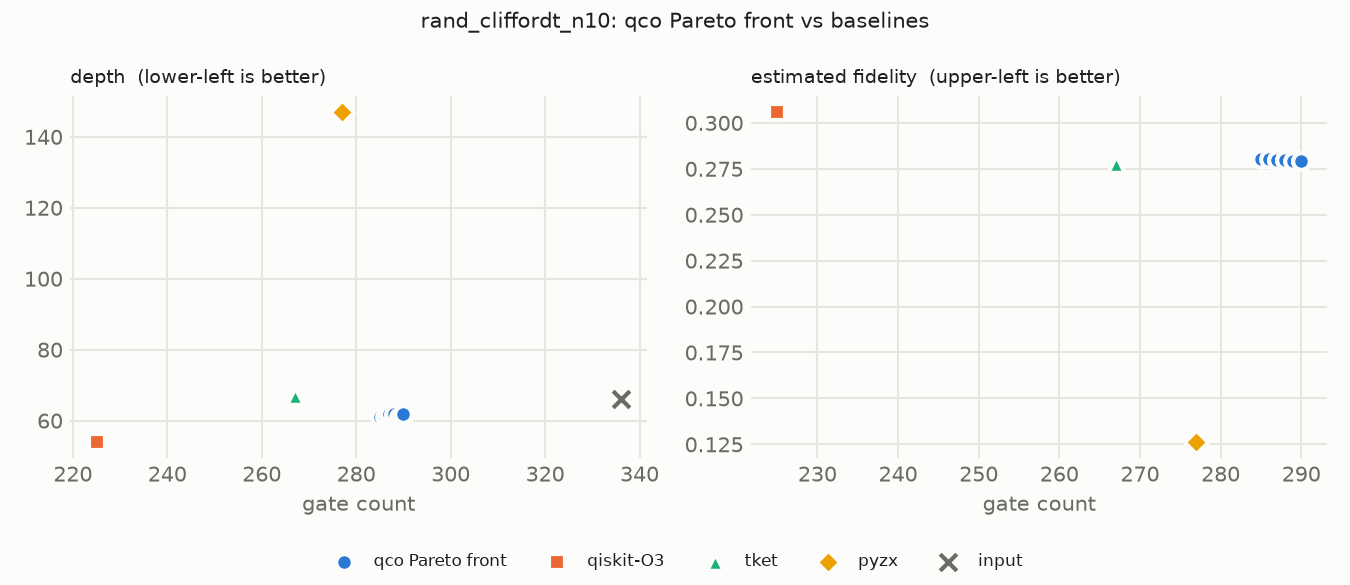

The file beside this chart, header and first rows:
source, gate_count, depth, cx_cost, est_fidelity
input, 336, 66, 113, 
qco, 287, 61, 109, 0.2798
qco, 290, 61, 109, 0.279
qco, 286, 61, 109, 0.2801
qco, 290, 62, 109, 0.279
qco, 287, 62, 109, 0.2798
qco, 288, 61, 109, 0.2795
qco, 285, 61, 109, 0.2804
qco, 289, 61, 109, 0.2793
qco, 288, 62, 109, 0.2795
qiskit-O3, 225, 54, 106, 0.3059
tket, 267, 67, 112, 0.2778
pyzx, 277, 147, 198, 0.1263
